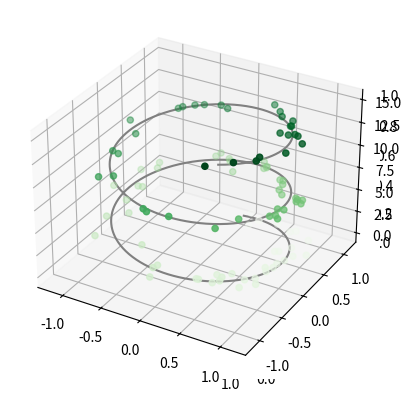
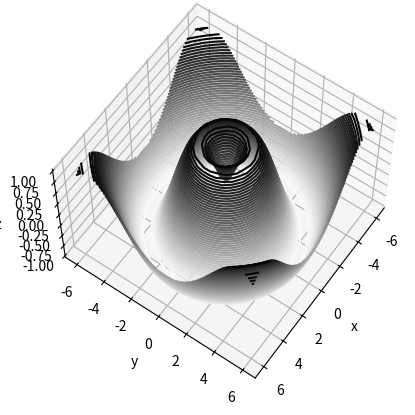
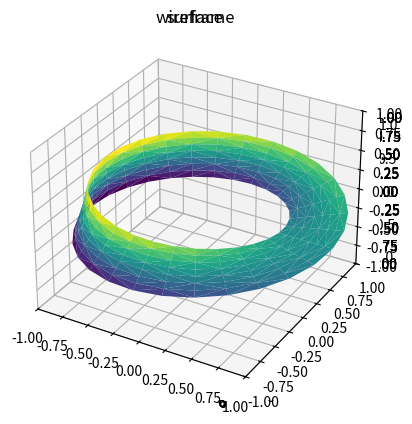

Recreate these plots in Python, in order.
#!/usr/bin/env python
# coding: utf-8

# <!--BOOK_INFORMATION-->
# <img align="left" style="padding-right:10px;" src="figures/PDSH-cover-small.png">
# [redacted]
# 
# *The text is released under the [CC-BY-NC-ND license](https://creativecommons.org/licenses/by-nc-nd/3.0/us/legalcode), and code is released under the [MIT license](https://opensource.org/licenses/MIT). If you find this content useful, please consider supporting the work by [buying the book](http://shop.oreilly.com/product/0636920034919.do)!*
# 
# *No changes were made to the contents of this notebook from the original.*

# <!--NAVIGATION-->
# < [Customizing Matplotlib: Configurations and Stylesheets](04.11-Settings-and-Stylesheets.ipynb) | [Contents](Index.ipynb) | [Geographic Data with Basemap](04.13-Geographic-Data-With-Basemap.ipynb) >

# # Three-Dimensional Plotting in Matplotlib

# Matplotlib was initially designed with only two-dimensional plotting in mind.
# Around the time of the 1.0 release, some three-dimensional plotting utilities were built on top of Matplotlib's two-dimensional display, and the result is a convenient (if somewhat limited) set of tools for three-dimensional data visualization.
# three-dimensional plots are enabled by importing the ``mplot3d`` toolkit, included with the main Matplotlib installation:

# In[1]:


from mpl_toolkits import mplot3d


# Once this submodule is imported, a three-dimensional axes can be created by passing the keyword ``projection='3d'`` to any of the normal axes creation routines:

# In[2]:


# get_ipython().run_line_magic('matplotlib', 'inline')
import numpy as np
import matplotlib.pyplot as plt


# In[3]:


fig = plt.figure()
ax = plt.axes(projection='3d')


# With this three-dimensional axes enabled, we can now plot a variety of three-dimensional plot types. 
# Three-dimensional plotting is one of the functionalities that benefits immensely from viewing figures interactively rather than statically in the notebook; recall that to use interactive figures, you can use ``%matplotlib notebook`` rather than ``%matplotlib inline`` when running this code.

# ## Three-dimensional Points and Lines
# 
# The most basic three-dimensional plot is a line or collection of scatter plot created from sets of (x, y, z) triples.
# In analogy with the more common two-dimensional plots discussed earlier, these can be created using the ``ax.plot3D`` and ``ax.scatter3D`` functions.
# The call signature for these is nearly identical to that of their two-dimensional counterparts, so you can refer to [Simple Line Plots](04.01-Simple-Line-Plots.ipynb) and [Simple Scatter Plots](04.02-Simple-Scatter-Plots.ipynb) for more information on controlling the output.
# Here we'll plot a trigonometric spiral, along with some points drawn randomly near the line:

# In[4]:


ax = plt.axes(projection='3d')

# Data for a three-dimensional line
zline = np.linspace(0, 15, 1000)
xline = np.sin(zline)
yline = np.cos(zline)
ax.plot3D(xline, yline, zline, 'gray')

# Data for three-dimensional scattered points
zdata = 15 * np.random.random(100)
xdata = np.sin(zdata) + 0.1 * np.random.randn(100)
ydata = np.cos(zdata) + 0.1 * np.random.randn(100)
ax.scatter3D(xdata, ydata, zdata, c=zdata, cmap='Greens');


# Notice that by default, the scatter points have their transparency adjusted to give a sense of depth on the page.
# While the three-dimensional effect is sometimes difficult to see within a static image, an interactive view can lead to some nice intuition about the layout of the points.

# ## Three-dimensional Contour Plots
# 
# Analogous to the contour plots we explored in [Density and Contour Plots](04.04-Density-and-Contour-Plots.ipynb), ``mplot3d`` contains tools to create three-dimensional relief plots using the same inputs.
# Like two-dimensional ``ax.contour`` plots, ``ax.contour3D`` requires all the input data to be in the form of two-dimensional regular grids, with the Z data evaluated at each point.
# Here we'll show a three-dimensional contour diagram of a three-dimensional sinusoidal function:

# In[5]:


def f(x, y):
    return np.sin(np.sqrt(x ** 2 + y ** 2))

x = np.linspace(-6, 6, 30)
y = np.linspace(-6, 6, 30)

X, Y = np.meshgrid(x, y)
Z = f(X, Y)


# In[6]:


fig = plt.figure()
ax = plt.axes(projection='3d')
ax.contour3D(X, Y, Z, 50, cmap='binary')
ax.set_xlabel('x')
ax.set_ylabel('y')
ax.set_zlabel('z');


# Sometimes the default viewing angle is not optimal, in which case we can use the ``view_init`` method to set the elevation and azimuthal angles. In the following example, we'll use an elevation of 60 degrees (that is, 60 degrees above the x-y plane) and an azimuth of 35 degrees (that is, rotated 35 degrees counter-clockwise about the z-axis):

# In[7]:


ax.view_init(60, 35)
fig


# Again, note that this type of rotation can be accomplished interactively by clicking and dragging when using one of Matplotlib's interactive backends.

# ## Wireframes and Surface Plots
# 
# Two other types of three-dimensional plots that work on gridded data are wireframes and surface plots.
# These take a grid of values and project it onto the specified three-dimensional surface, and can make the resulting three-dimensional forms quite easy to visualize.
# Here's an example of using a wireframe:

# In[8]:


fig = plt.figure()
ax = plt.axes(projection='3d')
ax.plot_wireframe(X, Y, Z, color='black')
ax.set_title('wireframe');


# A surface plot is like a wireframe plot, but each face of the wireframe is a filled polygon.
# Adding a colormap to the filled polygons can aid perception of the topology of the surface being visualized:

# In[9]:


ax = plt.axes(projection='3d')
ax.plot_surface(X, Y, Z, rstride=1, cstride=1,
                cmap='viridis', edgecolor='none')
ax.set_title('surface');


# Note that though the grid of values for a surface plot needs to be two-dimensional, it need not be rectilinear.
# Here is an example of creating a partial polar grid, which when used with the ``surface3D`` plot can give us a slice into the function we're visualizing:

# In[10]:


r = np.linspace(0, 6, 20)
theta = np.linspace(-0.9 * np.pi, 0.8 * np.pi, 40)
r, theta = np.meshgrid(r, theta)

X = r * np.sin(theta)
Y = r * np.cos(theta)
Z = f(X, Y)

ax = plt.axes(projection='3d')
ax.plot_surface(X, Y, Z, rstride=1, cstride=1,
                cmap='viridis', edgecolor='none');


# ## Surface Triangulations
# 
# For some applications, the evenly sampled grids required by the above routines is overly restrictive and inconvenient.
# In these situations, the triangulation-based plots can be very useful.
# What if rather than an even draw from a Cartesian or a polar grid, we instead have a set of random draws?

# In[11]:


theta = 2 * np.pi * np.random.random(1000)
r = 6 * np.random.random(1000)
x = np.ravel(r * np.sin(theta))
y = np.ravel(r * np.cos(theta))
z = f(x, y)


# We could create a scatter plot of the points to get an idea of the surface we're sampling from:

# In[12]:


ax = plt.axes(projection='3d')
ax.scatter(x, y, z, c=z, cmap='viridis', linewidth=0.5);


# This leaves a lot to be desired.
# The function that will help us in this case is ``ax.plot_trisurf``, which creates a surface by first finding a set of triangles formed between adjacent points (remember that x, y, and z here are one-dimensional arrays):

# In[13]:


ax = plt.axes(projection='3d')
ax.plot_trisurf(x, y, z,
                cmap='viridis', edgecolor='none');


# The result is certainly not as clean as when it is plotted with a grid, but the flexibility of such a triangulation allows for some really interesting three-dimensional plots.
# For example, it is actually possible to plot a three-dimensional Möbius strip using this, as we'll see next.

# ### Example: Visualizing a Möbius strip
# 
# A Möbius strip is similar to a strip of paper glued into a loop with a half-twist.
# Topologically, it's quite interesting because despite appearances it has only a single side!
# Here we will visualize such an object using Matplotlib's three-dimensional tools.
# The key to creating the Möbius strip is to think about it's parametrization: it's a two-dimensional strip, so we need two intrinsic dimensions. Let's call them $\theta$, which ranges from $0$ to $2\pi$ around the loop, and $w$ which ranges from -1 to 1 across the width of the strip:

# In[14]:


theta = np.linspace(0, 2 * np.pi, 30)
w = np.linspace(-0.25, 0.25, 8)
w, theta = np.meshgrid(w, theta)


# Now from this parametrization, we must determine the *(x, y, z)* positions of the embedded strip.
# 
# Thinking about it, we might realize that there are two rotations happening: one is the position of the loop about its center (what we've called $\theta$), while the other is the twisting of the strip about its axis (we'll call this $\phi$). For a Möbius strip, we must have the strip makes half a twist during a full loop, or $\Delta\phi = \Delta\theta/2$.

# In[15]:


phi = 0.5 * theta


# Now we use our recollection of trigonometry to derive the three-dimensional embedding.
# We'll define $r$, the distance of each point from the center, and use this to find the embedded $(x, y, z)$ coordinates:

# In[16]:


# radius in x-y plane
r = 1 + w * np.cos(phi)

x = np.ravel(r * np.cos(theta))
y = np.ravel(r * np.sin(theta))
z = np.ravel(w * np.sin(phi))


# Finally, to plot the object, we must make sure the triangulation is correct. The best way to do this is to define the triangulation *within the underlying parametrization*, and then let Matplotlib project this triangulation into the three-dimensional space of the Möbius strip.
# This can be accomplished as follows:

# In[17]:


# triangulate in the underlying parametrization
from matplotlib.tri import Triangulation
tri = Triangulation(np.ravel(w), np.ravel(theta))

ax = plt.axes(projection='3d')
ax.plot_trisurf(x, y, z, triangles=tri.triangles,
                cmap='viridis', linewidths=0.2);

ax.set_xlim(-1, 1); ax.set_ylim(-1, 1); ax.set_zlim(-1, 1);


# Combining all of these techniques, it is possible to create and display a wide variety of three-dimensional objects and patterns in Matplotlib.

# <!--NAVIGATION-->
# < [Customizing Matplotlib: Configurations and Stylesheets](04.11-Settings-and-Stylesheets.ipynb) | [Contents](Index.ipynb) | [Geographic Data with Basemap](04.13-Geographic-Data-With-Basemap.ipynb) >
